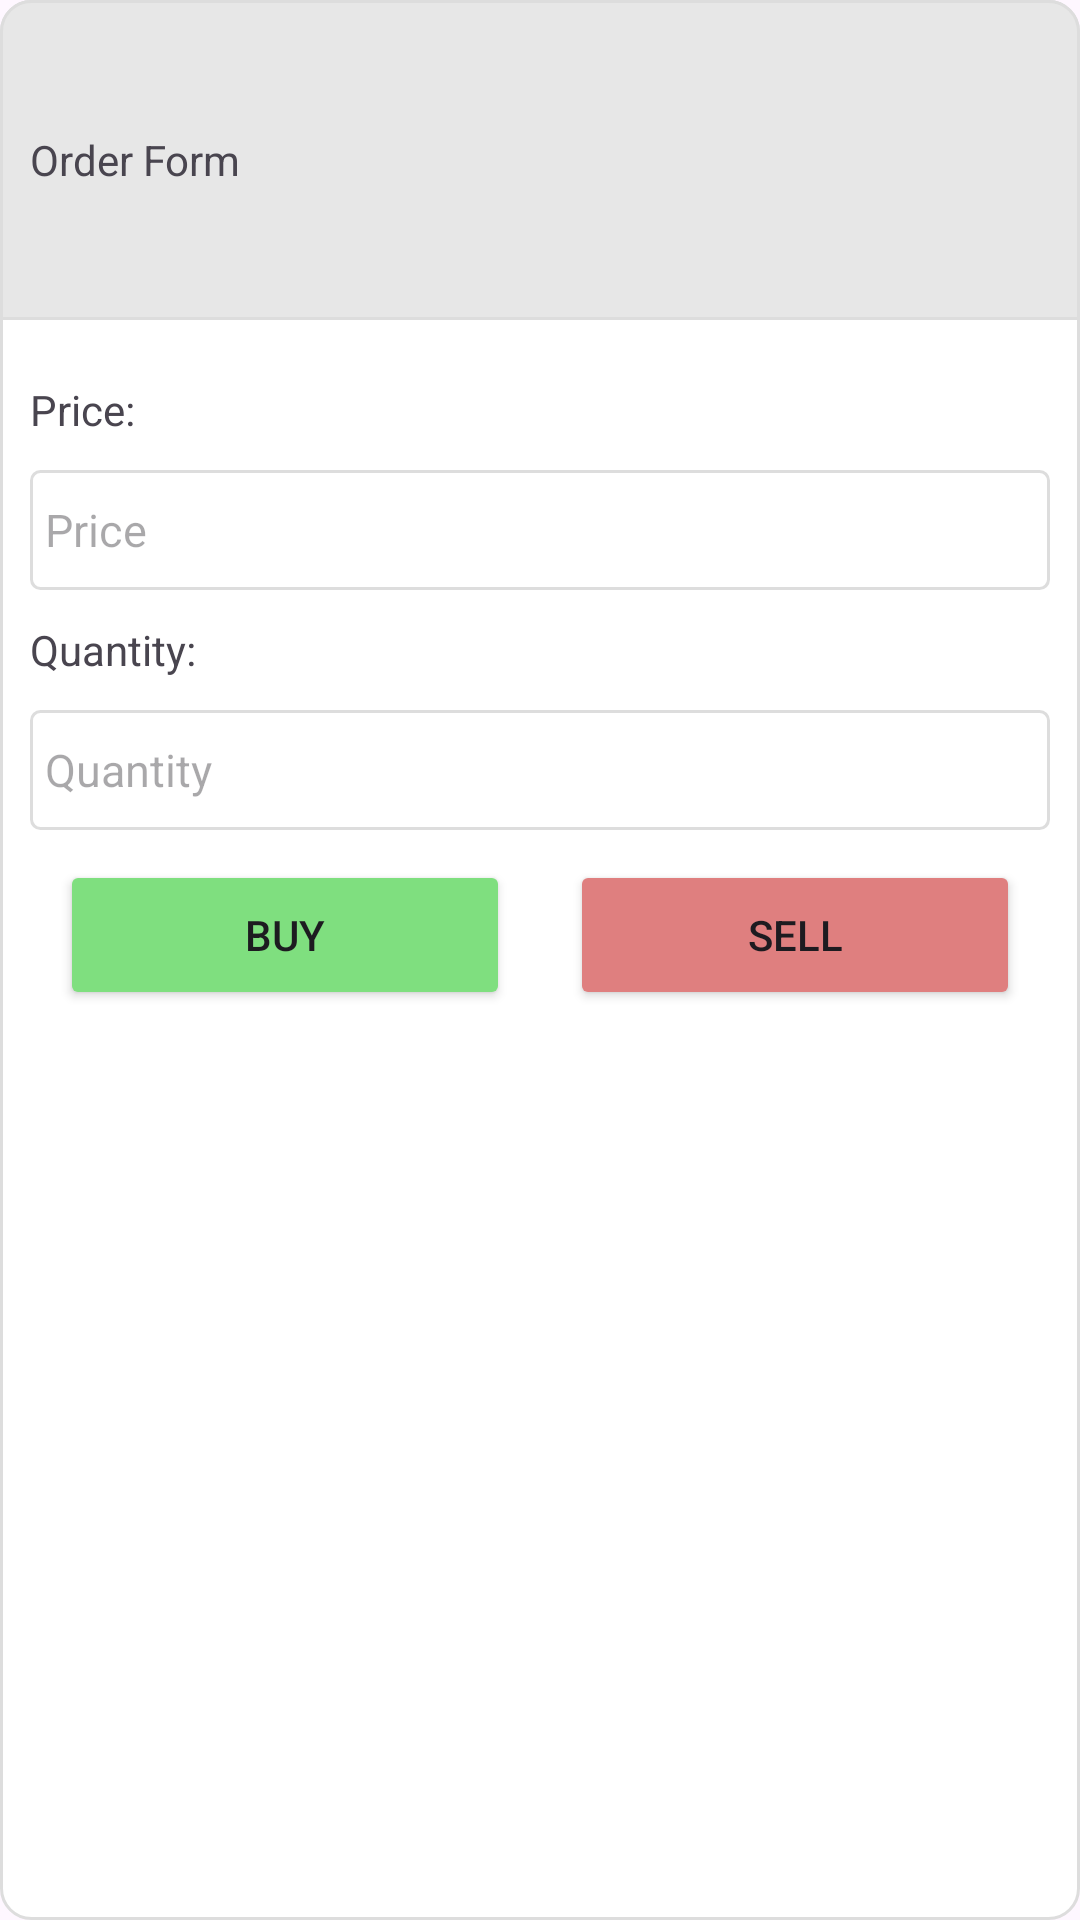

Android layout source for this screen:
<!-- AndroidManifest.xml: application theme Theme.WarpExchange -->
<!-- res/layout/layout_order_form.xml -->
<?xml version="1.0" encoding="utf-8"?>
<LinearLayout xmlns:android="http://schemas.android.com/apk/res/android"
    xmlns:app="http://schemas.android.com/apk/res-auto"
    android:id="@+id/layout_order_form"
    android:layout_width="match_parent"
    android:layout_height="300dp"
    android:layout_marginHorizontal="10dp"
    android:layout_marginTop="20dp"
    android:layout_marginBottom="10dp"
    android:background="@drawable/border_gray_round"
    android:orientation="vertical"
    app:layout_constraintTop_toBottomOf="@id/layout_balance">

    <FrameLayout
        android:layout_width="match_parent"
        android:layout_height="0dp"
        android:layout_weight="1"
        android:background="@drawable/border_gray2_round_top">

        <TextView
            android:layout_width="wrap_content"
            android:layout_height="wrap_content"
            android:layout_gravity="center_vertical"
            android:layout_marginStart="10dp"
            android:text="Order Form" />
    </FrameLayout>

    <LinearLayout
        android:layout_width="match_parent"
        android:layout_height="0dp"
        android:layout_weight="5"
        android:orientation="vertical"
        android:padding="10dp">

        <TextView
            android:layout_width="wrap_content"
            android:layout_height="40dp"
            android:gravity="center_vertical"
            android:text="Price:" />

        <EditText
            android:id="@+id/order_form_price_editText"
            android:layout_width="match_parent"
            android:layout_height="40dp"
            android:background="@drawable/border_gray_round_sharp"
            android:hint="Price"
            android:padding="5dp"
            android:textSize="15sp" />


        <TextView
            android:layout_width="wrap_content"
            android:layout_height="40dp"
            android:gravity="center_vertical"
            android:text="Quantity:" />

        <EditText
            android:id="@+id/order_form_quantity_editText"
            android:layout_width="match_parent"
            android:layout_height="40dp"
            android:background="@drawable/border_gray_round_sharp"
            android:hint="Quantity"
            android:padding="5dp"
            android:textSize="15sp" />

        <LinearLayout
            android:layout_width="match_parent"
            android:layout_height="70dp">

            <Button
                android:id="@+id/order_form_buy_button"
                android:layout_width="0dp"
                android:layout_height="match_parent"
                android:layout_margin="10dp"
                android:layout_weight="1"
                android:backgroundTint="#7fdf7f"
                android:text="Buy" />

            <Button
                android:id="@+id/order_form_sell_button"
                android:layout_width="0dp"
                android:layout_height="match_parent"
                android:layout_margin="10dp"
                android:layout_weight="1"
                android:backgroundTint="#df7f7f"
                android:text="Sell" />
        </LinearLayout>

    </LinearLayout>


</LinearLayout>
<!-- resources referenced by this layout -->
<resources>
  <!-- drawable border_gray2_round_top (drawable) -->
  <?xml version="1.0" encoding="utf-8"?>
  <shape xmlns:android="http://schemas.android.com/apk/res/android">
      <corners
          android:topLeftRadius="10dp"
          android:topRightRadius="10dp" />
      <stroke
          android:width="1dp"
          android:color="#dddddd" />
      <solid android:color="#e7e7e7" />
  </shape>
  <!-- drawable border_gray_round (drawable) -->
  <?xml version="1.0" encoding="utf-8"?>
  <shape xmlns:android="http://schemas.android.com/apk/res/android">
      <corners android:radius="10dp" />
      <stroke
          android:width="1dp"
          android:color="#dddddd" />
      <solid android:color="#ffffff" />
  </shape>
  <!-- drawable border_gray_round_sharp (drawable) -->
  <?xml version="1.0" encoding="utf-8"?>
  <shape xmlns:android="http://schemas.android.com/apk/res/android">
      <corners android:radius="3dp" />
      <stroke
          android:width="1dp"
          android:color="#dddddd" />
      <solid android:color="#ffffff" />
  </shape>
  <style name="Theme.WarpExchange" parent="Base.Theme.WarpExchange" />
  <style name="Base.Theme.WarpExchange" parent="Theme.Material3.DayNight.NoActionBar">
          
          
      </style>
</resources>
